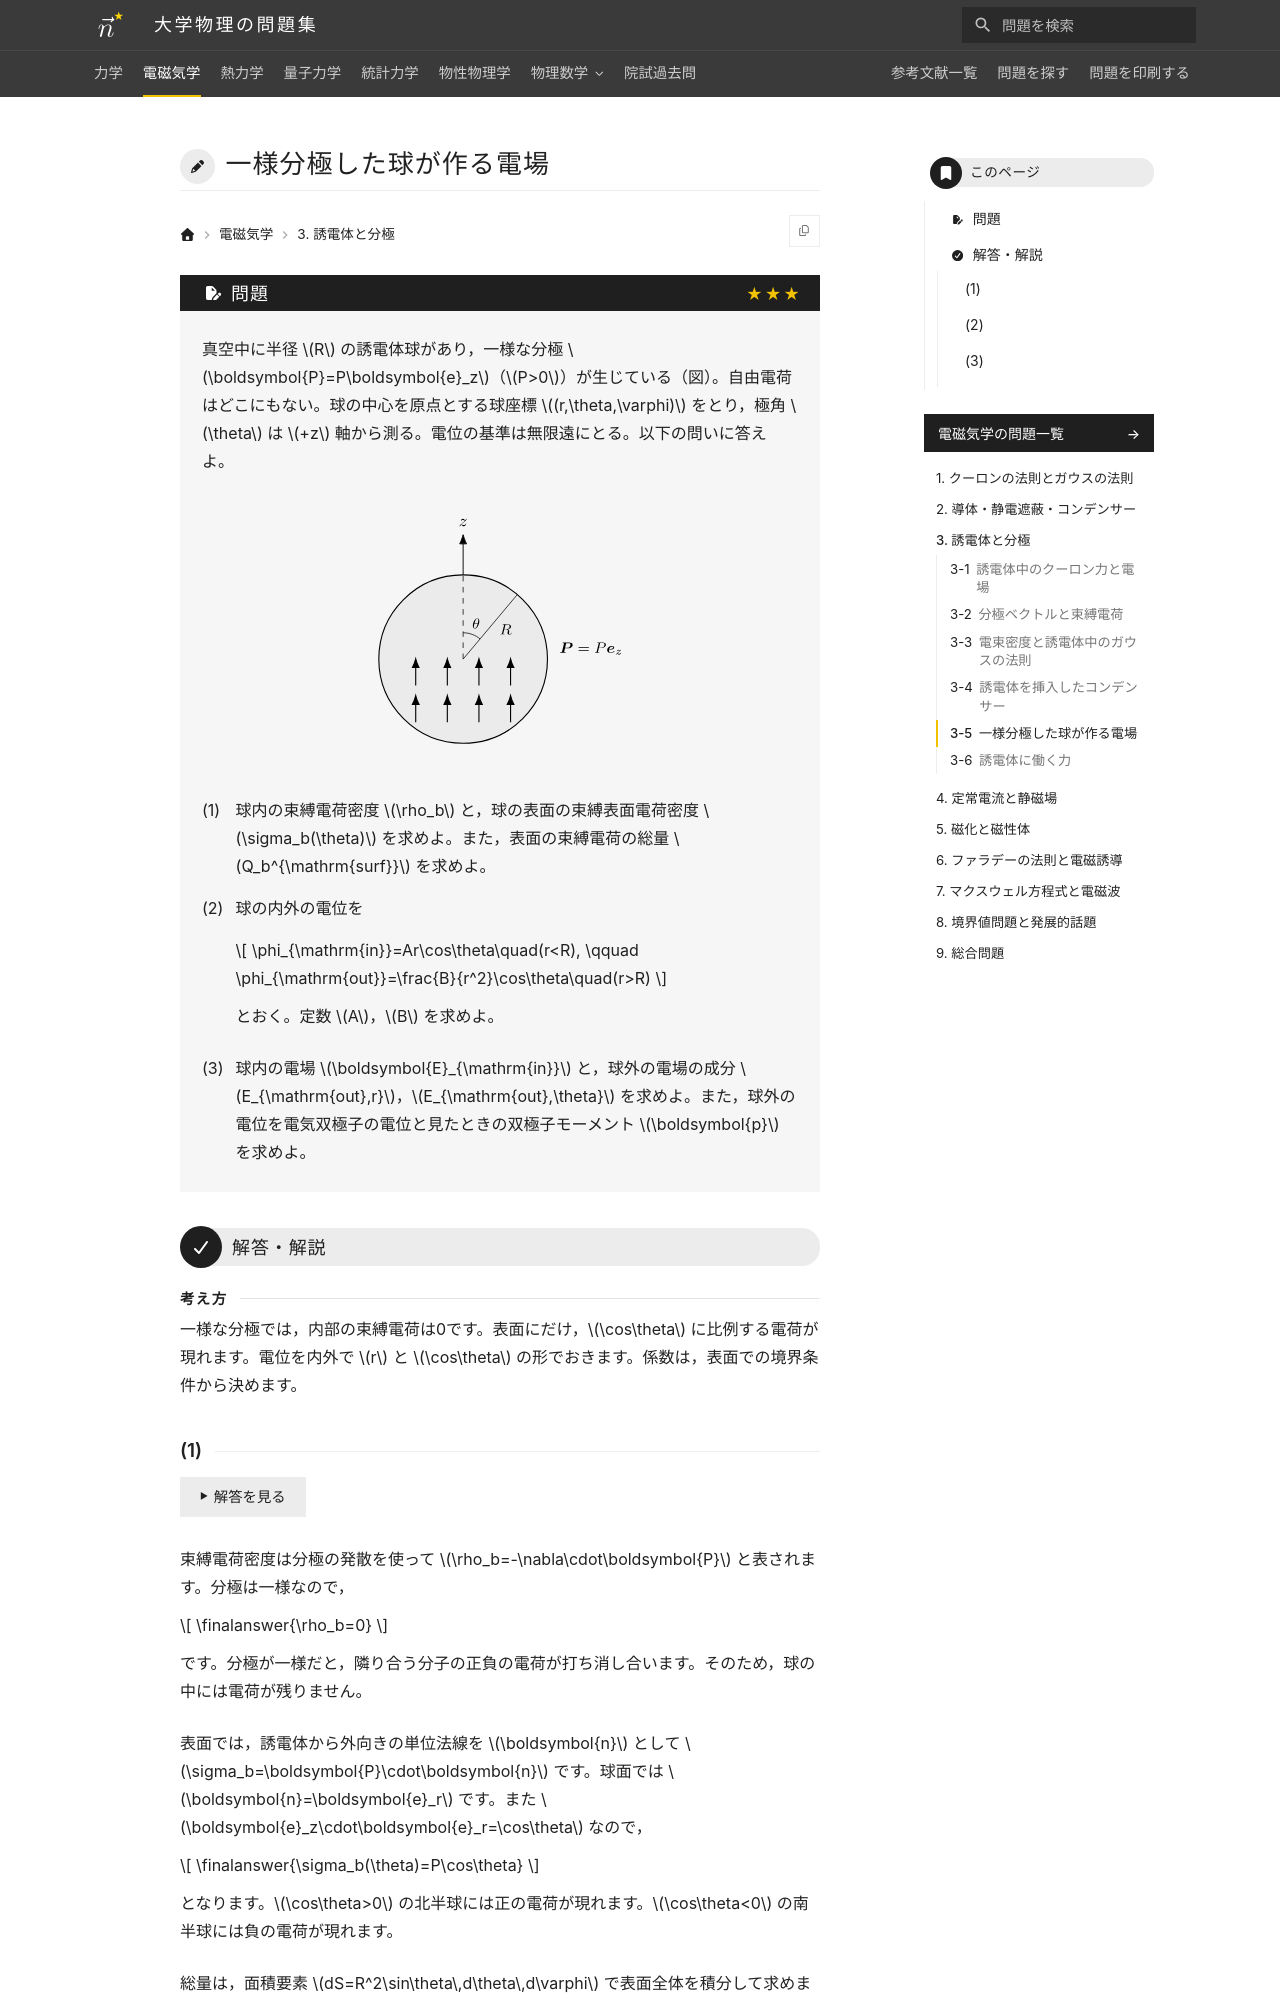

repository: Nanana-2/physics-site · page: 02electromagnetism/03/03_060/index.html · generator: mkdocs

---
tags:
  - 発展
---

# 一様分極した球が作る電場

## 問題
真空中に半径 $R$ の誘電体球があり，一様な分極 $\boldsymbol{P}=P\boldsymbol{e}_z$（$P>0$）が生じている（図）。自由電荷はどこにもない。球の中心を原点とする球座標 $(r,\theta,\varphi)$ をとり，極角 $\theta$ は $+z$ 軸から測る。電位の基準は無限遠にとる。以下の問いに答えよ。

<figure class="problem-figure" markdown>
![問題の図](../../assets/figures/electromagnetism/03_060-p-light.svg#only-light)
![問題の図](../../assets/figures/electromagnetism/03_060-p-dark.svg#only-dark)
</figure>

(1) 球内の束縛電荷密度 $\rho_b$ と，球の表面の束縛表面電荷密度 $\sigma_b(\theta)$ を求めよ。また，表面の束縛電荷の総量 $Q_b^{\mathrm{surf}}$ を求めよ。

(2) 球の内外の電位を

$$
\phi_{\mathrm{in}}=Ar\cos\theta\quad(r<R),
\qquad
\phi_{\mathrm{out}}=\frac{B}{r^2}\cos\theta\quad(r>R)
$$

とおく。定数 $A$，$B$ を求めよ。

(3) 球内の電場 $\boldsymbol{E}_{\mathrm{in}}$ と，球外の電場の成分 $E_{\mathrm{out},r}$，$E_{\mathrm{out},\theta}$ を求めよ。また，球外の電位を電気双極子の電位と見たときの双極子モーメント $\boldsymbol{p}$ を求めよ。

---

## 解答・解説

<div class="approach" markdown>
一様な分極では，内部の束縛電荷は0です。表面にだけ，$\cos\theta$ に比例する電荷が現れます。電位を内外で $r$ と $\cos\theta$ の形でおきます。係数は，表面での境界条件から決めます。
</div>
